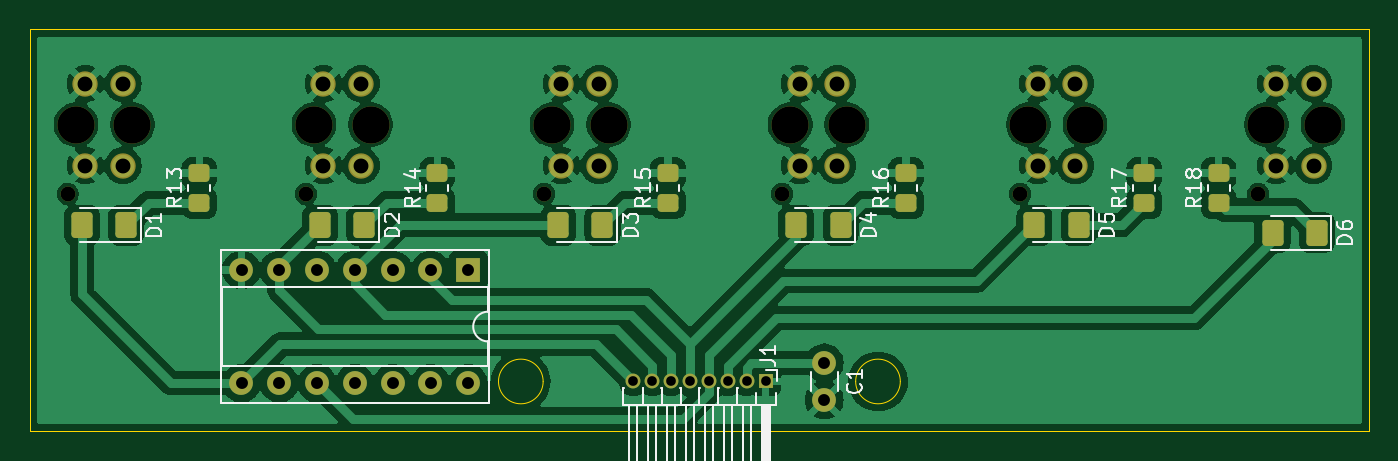
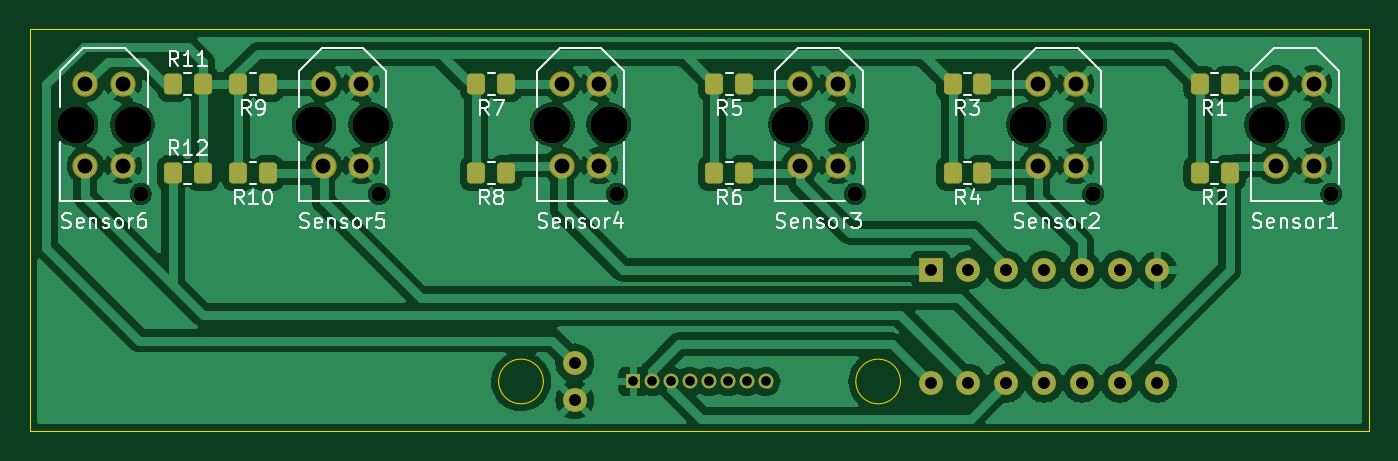
Circuit board: 11 layer files. Board 90.0 x 27.0 mm.
- bottom_copper: modulo_sensor-B_Cu.gbr (122257 bytes)
- bottom_mask: modulo_sensor-B_Mask.gbr (4132 bytes)
- paste: modulo_sensor-B_Paste.gbr (2016 bytes)
- bottom_silk: modulo_sensor-B_Silkscreen.gbr (44268 bytes)
- outline: modulo_sensor-Edge_Cuts.gbr (963 bytes)
- top_copper: modulo_sensor-F_Cu.gbr (128260 bytes)
- top_mask: modulo_sensor-F_Mask.gbr (4150 bytes)
- paste: modulo_sensor-F_Paste.gbr (2049 bytes)
- top_silk: modulo_sensor-F_Silkscreen.gbr (22266 bytes)
- drill: modulo_sensor-NPTH.drl (680 bytes)
- drill: modulo_sensor-PTH.drl (1212 bytes)

=== bottom_copper: modulo_sensor-B_Cu.gbr (122257 bytes, source omitted) ===
=== bottom_mask: modulo_sensor-B_Mask.gbr ===
%TF.GenerationSoftware,KiCad,Pcbnew,8.0.5*%
%TF.CreationDate,2024-10-06T17:03:47-03:00*%
%TF.ProjectId,modulo_sensor,6d6f6475-6c6f-45f7-9365-6e736f722e6b,rev?*%
%TF.SameCoordinates,Original*%
%TF.FileFunction,Soldermask,Bot*%
%TF.FilePolarity,Negative*%
%FSLAX46Y46*%
G04 Gerber Fmt 4.6, Leading zero omitted, Abs format (unit mm)*
G04 Created by KiCad (PCBNEW 8.0.5) date 2024-10-06 17:03:47*
%MOMM*%
%LPD*%
G01*
G04 APERTURE LIST*
G04 Aperture macros list*
%AMRoundRect*
0 Rectangle with rounded corners*
0 $1 Rounding radius*
0 $2 $3 $4 $5 $6 $7 $8 $9 X,Y pos of 4 corners*
0 Add a 4 corners polygon primitive as box body*
4,1,4,$2,$3,$4,$5,$6,$7,$8,$9,$2,$3,0*
0 Add four circle primitives for the rounded corners*
1,1,$1+$1,$2,$3*
1,1,$1+$1,$4,$5*
1,1,$1+$1,$6,$7*
1,1,$1+$1,$8,$9*
0 Add four rect primitives between the rounded corners*
20,1,$1+$1,$2,$3,$4,$5,0*
20,1,$1+$1,$4,$5,$6,$7,0*
20,1,$1+$1,$6,$7,$8,$9,0*
20,1,$1+$1,$8,$9,$2,$3,0*%
G04 Aperture macros list end*
%ADD10R,1.000000X1.000000*%
%ADD11O,1.000000X1.000000*%
%ADD12R,1.600000X1.600000*%
%ADD13O,1.600000X1.600000*%
%ADD14C,1.600000*%
%ADD15RoundRect,0.250000X-0.350000X-0.450000X0.350000X-0.450000X0.350000X0.450000X-0.350000X0.450000X0*%
%ADD16C,1.000000*%
%ADD17C,2.500000*%
%ADD18C,1.704000*%
%ADD19RoundRect,0.250000X0.350000X0.450000X-0.350000X0.450000X-0.350000X-0.450000X0.350000X-0.450000X0*%
G04 APERTURE END LIST*
D10*
%TO.C,J1*%
X103059983Y-80000000D03*
D11*
X101789983Y-80000000D03*
X100519983Y-80000000D03*
X99249983Y-80000000D03*
X97979983Y-80000000D03*
X96709983Y-80000000D03*
X95439983Y-80000000D03*
X94169983Y-80000000D03*
%TD*%
D12*
%TO.C,U1*%
X83080000Y-72500000D03*
D13*
X80540000Y-72500000D03*
X78000000Y-72500000D03*
X75460000Y-72500000D03*
X72920000Y-72500000D03*
X70380000Y-72500000D03*
X67840000Y-72500000D03*
X67840000Y-80120000D03*
X70380000Y-80120000D03*
X72920000Y-80120000D03*
X75460000Y-80120000D03*
X78000000Y-80120000D03*
X80540000Y-80120000D03*
X83080000Y-80120000D03*
%TD*%
D14*
%TO.C,C1*%
X107000000Y-78750000D03*
X107000000Y-81250000D03*
%TD*%
D15*
%TO.C,R8*%
X111609983Y-66000000D03*
X113609983Y-66000000D03*
%TD*%
D16*
%TO.C,Sensor3*%
X88159983Y-67390000D03*
D17*
X88709983Y-62740000D03*
X92509983Y-62740000D03*
D18*
X91879983Y-59990000D03*
X89339983Y-59990000D03*
X91879983Y-65490000D03*
X89339983Y-65490000D03*
%TD*%
D16*
%TO.C,Sensor2*%
X72159983Y-67390000D03*
D17*
X72709983Y-62740000D03*
X76509983Y-62740000D03*
D18*
X75879983Y-59990000D03*
X73339983Y-59990000D03*
X75879983Y-65490000D03*
X73339983Y-65490000D03*
%TD*%
D15*
%TO.C,R7*%
X111609983Y-60000000D03*
X113609983Y-60000000D03*
%TD*%
D16*
%TO.C,Sensor6*%
X136159983Y-67390000D03*
D17*
X136709983Y-62740000D03*
X140509983Y-62740000D03*
D18*
X139879983Y-59990000D03*
X137339983Y-59990000D03*
X139879983Y-65490000D03*
X137339983Y-65490000D03*
%TD*%
D15*
%TO.C,R6*%
X95609983Y-66000000D03*
X97609983Y-66000000D03*
%TD*%
%TO.C,R3*%
X79609983Y-60000000D03*
X81609983Y-60000000D03*
%TD*%
%TO.C,R10*%
X127609983Y-66000000D03*
X129609983Y-66000000D03*
%TD*%
%TO.C,R2*%
X63000000Y-66000000D03*
X65000000Y-66000000D03*
%TD*%
%TO.C,R5*%
X95609983Y-60000000D03*
X97609983Y-60000000D03*
%TD*%
D16*
%TO.C,Sensor5*%
X120159983Y-67390000D03*
D17*
X120709983Y-62740000D03*
X124509983Y-62740000D03*
D18*
X123879983Y-59990000D03*
X121339983Y-59990000D03*
X123879983Y-65490000D03*
X121339983Y-65490000D03*
%TD*%
D15*
%TO.C,R4*%
X79609983Y-66000000D03*
X81609983Y-66000000D03*
%TD*%
%TO.C,R1*%
X63000000Y-60000000D03*
X65000000Y-60000000D03*
%TD*%
%TO.C,R9*%
X127609983Y-60000000D03*
X129609983Y-60000000D03*
%TD*%
D16*
%TO.C,Sensor1*%
X56159983Y-67390000D03*
D17*
X56709983Y-62740000D03*
X60509983Y-62740000D03*
D18*
X59879983Y-59990000D03*
X57339983Y-59990000D03*
X59879983Y-65490000D03*
X57339983Y-65490000D03*
%TD*%
D19*
%TO.C,R12*%
X134000000Y-66000000D03*
X132000000Y-66000000D03*
%TD*%
%TO.C,R11*%
X134000000Y-60000000D03*
X132000000Y-60000000D03*
%TD*%
D16*
%TO.C,Sensor4*%
X104159983Y-67390000D03*
D17*
X104709983Y-62740000D03*
X108509983Y-62740000D03*
D18*
X107879983Y-59990000D03*
X105339983Y-59990000D03*
X107879983Y-65490000D03*
X105339983Y-65490000D03*
%TD*%
M02*

=== paste: modulo_sensor-B_Paste.gbr (2016 bytes, source withheld) ===
=== bottom_silk: modulo_sensor-B_Silkscreen.gbr (44268 bytes, source omitted) ===
=== outline: modulo_sensor-Edge_Cuts.gbr ===
%TF.GenerationSoftware,KiCad,Pcbnew,8.0.5*%
%TF.CreationDate,2024-10-06T17:03:47-03:00*%
%TF.ProjectId,modulo_sensor,6d6f6475-6c6f-45f7-9365-6e736f722e6b,rev?*%
%TF.SameCoordinates,Original*%
%TF.FileFunction,Profile,NP*%
%FSLAX46Y46*%
G04 Gerber Fmt 4.6, Leading zero omitted, Abs format (unit mm)*
G04 Created by KiCad (PCBNEW 8.0.5) date 2024-10-06 17:03:47*
%MOMM*%
%LPD*%
G01*
G04 APERTURE LIST*
%TA.AperFunction,Profile*%
%ADD10C,0.050000*%
%TD*%
%TA.AperFunction,Profile*%
%ADD11C,0.100000*%
%TD*%
G04 APERTURE END LIST*
D10*
X53609983Y-56340000D02*
X143609983Y-56340000D01*
X143609983Y-83340000D01*
X53609983Y-83340000D01*
X53609983Y-56340000D01*
D11*
X112109983Y-80000000D02*
G75*
G02*
X109109983Y-80000000I-1500000J0D01*
G01*
X109109983Y-80000000D02*
G75*
G02*
X112109983Y-80000000I1500000J0D01*
G01*
X88109983Y-80000000D02*
G75*
G02*
X85109983Y-80000000I-1500000J0D01*
G01*
X85109983Y-80000000D02*
G75*
G02*
X88109983Y-80000000I1500000J0D01*
G01*
M02*

=== top_copper: modulo_sensor-F_Cu.gbr (128260 bytes, source omitted) ===
=== top_mask: modulo_sensor-F_Mask.gbr ===
%TF.GenerationSoftware,KiCad,Pcbnew,8.0.5*%
%TF.CreationDate,2024-10-06T17:03:47-03:00*%
%TF.ProjectId,modulo_sensor,6d6f6475-6c6f-45f7-9365-6e736f722e6b,rev?*%
%TF.SameCoordinates,Original*%
%TF.FileFunction,Soldermask,Top*%
%TF.FilePolarity,Negative*%
%FSLAX46Y46*%
G04 Gerber Fmt 4.6, Leading zero omitted, Abs format (unit mm)*
G04 Created by KiCad (PCBNEW 8.0.5) date 2024-10-06 17:03:47*
%MOMM*%
%LPD*%
G01*
G04 APERTURE LIST*
G04 Aperture macros list*
%AMRoundRect*
0 Rectangle with rounded corners*
0 $1 Rounding radius*
0 $2 $3 $4 $5 $6 $7 $8 $9 X,Y pos of 4 corners*
0 Add a 4 corners polygon primitive as box body*
4,1,4,$2,$3,$4,$5,$6,$7,$8,$9,$2,$3,0*
0 Add four circle primitives for the rounded corners*
1,1,$1+$1,$2,$3*
1,1,$1+$1,$4,$5*
1,1,$1+$1,$6,$7*
1,1,$1+$1,$8,$9*
0 Add four rect primitives between the rounded corners*
20,1,$1+$1,$2,$3,$4,$5,0*
20,1,$1+$1,$4,$5,$6,$7,0*
20,1,$1+$1,$6,$7,$8,$9,0*
20,1,$1+$1,$8,$9,$2,$3,0*%
G04 Aperture macros list end*
%ADD10R,1.000000X1.000000*%
%ADD11O,1.000000X1.000000*%
%ADD12RoundRect,0.250000X0.450000X-0.350000X0.450000X0.350000X-0.450000X0.350000X-0.450000X-0.350000X0*%
%ADD13RoundRect,0.250001X0.462499X0.624999X-0.462499X0.624999X-0.462499X-0.624999X0.462499X-0.624999X0*%
%ADD14R,1.600000X1.600000*%
%ADD15O,1.600000X1.600000*%
%ADD16C,1.600000*%
%ADD17C,1.000000*%
%ADD18C,2.500000*%
%ADD19C,1.704000*%
G04 APERTURE END LIST*
D10*
%TO.C,J1*%
X103059983Y-80000000D03*
D11*
X101789983Y-80000000D03*
X100519983Y-80000000D03*
X99249983Y-80000000D03*
X97979983Y-80000000D03*
X96709983Y-80000000D03*
X95439983Y-80000000D03*
X94169983Y-80000000D03*
%TD*%
D12*
%TO.C,R15*%
X96500000Y-68000000D03*
X96500000Y-66000000D03*
%TD*%
D13*
%TO.C,D2*%
X76097483Y-69500000D03*
X73122483Y-69500000D03*
%TD*%
D12*
%TO.C,R18*%
X133500000Y-68000000D03*
X133500000Y-66000000D03*
%TD*%
D13*
%TO.C,D3*%
X92097483Y-69500000D03*
X89122483Y-69500000D03*
%TD*%
%TO.C,D6*%
X140097483Y-70000000D03*
X137122483Y-70000000D03*
%TD*%
D12*
%TO.C,R13*%
X65000000Y-68000000D03*
X65000000Y-66000000D03*
%TD*%
D13*
%TO.C,D4*%
X108097483Y-69500000D03*
X105122483Y-69500000D03*
%TD*%
D12*
%TO.C,R17*%
X128500000Y-68000000D03*
X128500000Y-66000000D03*
%TD*%
%TO.C,R14*%
X81000000Y-68000000D03*
X81000000Y-66000000D03*
%TD*%
%TO.C,R16*%
X112500000Y-68000000D03*
X112500000Y-66000000D03*
%TD*%
D14*
%TO.C,U1*%
X83080000Y-72500000D03*
D15*
X80540000Y-72500000D03*
X78000000Y-72500000D03*
X75460000Y-72500000D03*
X72920000Y-72500000D03*
X70380000Y-72500000D03*
X67840000Y-72500000D03*
X67840000Y-80120000D03*
X70380000Y-80120000D03*
X72920000Y-80120000D03*
X75460000Y-80120000D03*
X78000000Y-80120000D03*
X80540000Y-80120000D03*
X83080000Y-80120000D03*
%TD*%
D16*
%TO.C,C1*%
X107000000Y-78750000D03*
X107000000Y-81250000D03*
%TD*%
D13*
%TO.C,D5*%
X124097483Y-69500000D03*
X121122483Y-69500000D03*
%TD*%
%TO.C,D1*%
X60097483Y-69500000D03*
X57122483Y-69500000D03*
%TD*%
D17*
%TO.C,Sensor3*%
X88159983Y-67390000D03*
D18*
X88709983Y-62740000D03*
X92509983Y-62740000D03*
D19*
X91879983Y-59990000D03*
X89339983Y-59990000D03*
X91879983Y-65490000D03*
X89339983Y-65490000D03*
%TD*%
D17*
%TO.C,Sensor2*%
X72159983Y-67390000D03*
D18*
X72709983Y-62740000D03*
X76509983Y-62740000D03*
D19*
X75879983Y-59990000D03*
X73339983Y-59990000D03*
X75879983Y-65490000D03*
X73339983Y-65490000D03*
%TD*%
D17*
%TO.C,Sensor6*%
X136159983Y-67390000D03*
D18*
X136709983Y-62740000D03*
X140509983Y-62740000D03*
D19*
X139879983Y-59990000D03*
X137339983Y-59990000D03*
X139879983Y-65490000D03*
X137339983Y-65490000D03*
%TD*%
D17*
%TO.C,Sensor5*%
X120159983Y-67390000D03*
D18*
X120709983Y-62740000D03*
X124509983Y-62740000D03*
D19*
X123879983Y-59990000D03*
X121339983Y-59990000D03*
X123879983Y-65490000D03*
X121339983Y-65490000D03*
%TD*%
D17*
%TO.C,Sensor1*%
X56159983Y-67390000D03*
D18*
X56709983Y-62740000D03*
X60509983Y-62740000D03*
D19*
X59879983Y-59990000D03*
X57339983Y-59990000D03*
X59879983Y-65490000D03*
X57339983Y-65490000D03*
%TD*%
D17*
%TO.C,Sensor4*%
X104159983Y-67390000D03*
D18*
X104709983Y-62740000D03*
X108509983Y-62740000D03*
D19*
X107879983Y-59990000D03*
X105339983Y-59990000D03*
X107879983Y-65490000D03*
X105339983Y-65490000D03*
%TD*%
M02*

=== paste: modulo_sensor-F_Paste.gbr (2049 bytes, source withheld) ===
=== top_silk: modulo_sensor-F_Silkscreen.gbr (22266 bytes, source omitted) ===
=== drill: modulo_sensor-NPTH.drl ===
M48
; DRILL file {KiCad 8.0.5} date 2024-10-06T17:03:47-0300
; FORMAT={-:-/ absolute / inch / decimal}
; #@! TF.CreationDate,2024-10-06T17:03:47-03:00
; #@! TF.GenerationSoftware,Kicad,Pcbnew,8.0.5
; #@! TF.FileFunction,NonPlated,1,2,NPTH
FMAT,2
INCH
; #@! TA.AperFunction,NonPlated,NPTH,ComponentDrill
T1C0.0394
; #@! TA.AperFunction,NonPlated,NPTH,ComponentDrill
T2C0.0984
%
G90
G05
T1
X2.211Y-2.6531
X2.8409Y-2.6531
X3.4709Y-2.6531
X4.1008Y-2.6531
X4.7307Y-2.6531
X5.3606Y-2.6531
T2
X2.2327Y-2.4701
X2.3823Y-2.4701
X2.8626Y-2.4701
X3.0122Y-2.4701
X3.4925Y-2.4701
X3.6421Y-2.4701
X4.1224Y-2.4701
X4.272Y-2.4701
X4.7524Y-2.4701
X4.902Y-2.4701
X5.3823Y-2.4701
X5.5319Y-2.4701
M30

=== drill: modulo_sensor-PTH.drl ===
M48
; DRILL file {KiCad 8.0.5} date 2024-10-06T17:03:47-0300
; FORMAT={-:-/ absolute / inch / decimal}
; #@! TF.CreationDate,2024-10-06T17:03:47-03:00
; #@! TF.GenerationSoftware,Kicad,Pcbnew,8.0.5
; #@! TF.FileFunction,Plated,1,2,PTH
FMAT,2
INCH
; #@! TA.AperFunction,Plated,PTH,ComponentDrill
T1C0.0256
; #@! TA.AperFunction,Plated,PTH,ComponentDrill
T2C0.0315
; #@! TA.AperFunction,Plated,PTH,ComponentDrill
T3C0.0394
%
G90
G05
T1
X3.7075Y-3.1496
X3.7575Y-3.1496
X3.8075Y-3.1496
X3.8575Y-3.1496
X3.9075Y-3.1496
X3.9575Y-3.1496
X4.0075Y-3.1496
X4.0575Y-3.1496
T2
X2.6709Y-2.8543
X2.6709Y-3.1543
X2.7709Y-2.8543
X2.7709Y-3.1543
X2.8709Y-2.8543
X2.8709Y-3.1543
X2.9709Y-2.8543
X2.9709Y-3.1543
X3.0709Y-2.8543
X3.0709Y-3.1543
X3.1709Y-2.8543
X3.1709Y-3.1543
X3.2709Y-2.8543
X3.2709Y-3.1543
X4.2126Y-3.1004
X4.2126Y-3.1988
T3
X2.2575Y-2.3618
X2.2575Y-2.5783
X2.3575Y-2.3618
X2.3575Y-2.5783
X2.8874Y-2.3618
X2.8874Y-2.5783
X2.9874Y-2.3618
X2.9874Y-2.5783
X3.5173Y-2.3618
X3.5173Y-2.5783
X3.6173Y-2.3618
X3.6173Y-2.5783
X4.1472Y-2.3618
X4.1472Y-2.5783
X4.2472Y-2.3618
X4.2472Y-2.5783
X4.7772Y-2.3618
X4.7772Y-2.5783
X4.8772Y-2.3618
X4.8772Y-2.5783
X5.4071Y-2.3618
X5.4071Y-2.5783
X5.5071Y-2.3618
X5.5071Y-2.5783
M30
